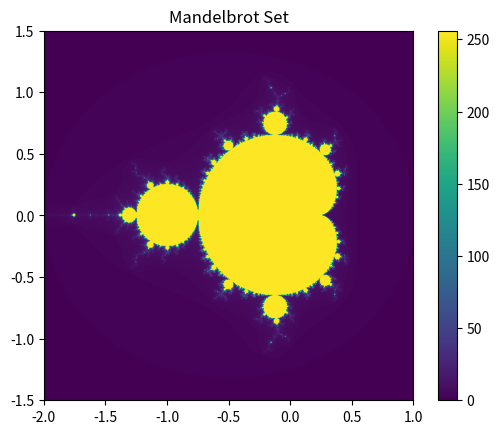

Write the Python code that produced this figure.
"""
mandelbrot_set.py

Generates and displays the Mandelbrot Set using NumPy and Matplotlib.
This fractal is computed by iterating the equation z = z² + c for each
point on the complex plane and checking how quickly it diverges.

[redacted]
"""

import numpy as np
import matplotlib.pyplot as plt

def compute_mandelbrot(c, max_iter):
    """
    Computes how many iterations a complex point takes to escape the Mandelbrot set.

    Args:
        c (complex): The complex point to test.
        max_iter (int): Maximum number of iterations before declaring it bounded.

    Returns:
        int: Number of iterations before escape, or max_iter if bounded.
    """
    z = c
    for n in range(max_iter):
        if abs(z) > 2:
            return n    # Escaped the set
        
        z = (z * z) + c     # Did not escape — likely in the Mandelbrot set
    
    return max_iter

def mandelbrot_set(xmin, xmax, ymin, ymax, width, height, max_iter):
    """
    Computes a 2D grid of Mandelbrot values over a complex region.

    Args:
        xmin, xmax (float): Real-axis range.
        ymin, ymax (float): Imaginary-axis range.
        width, height (int): Dimensions of output image.
        max_iter (int): Maximum number of iterations.

    Returns:
        2D NumPy array of iteration counts.
    """
    r1 = np.linspace(xmin, xmax, width)
    r2 = np.linspace(ymin, ymax, height)

    # Generate grid and compute Mandelbrot values
    return (np.array([[compute_mandelbrot(complex(r, i), max_iter) for r in r1] for i in r2]))

def display(xmin, xmax, ymin, ymax, width, height, max_iter):
    """
    Displays the Mandelbrot Set using matplotlib.

    Args:
        xmin, xmax, ymin, ymax: Region of the complex plane.
        width, height: Output resolution.
        max_iter: Max iterations for escape test.
    """
    d = mandelbrot_set(xmin, xmax, ymin, ymax, width, height, max_iter)
    plt.imshow(d, extent = (xmin, xmax, ymin, ymax))
    plt.colorbar()
    plt.title("Mandelbrot Set")
    plt.show()

# Configuration: Zoom level and resolution
width, height = 800, 800
xmin, xmax = -2.0, 1.0
ymin, ymax = -1.5, 1.5
max_iter = 256

# Run and display the fractal
display(xmin, xmax, ymin, ymax, width, height, max_iter)